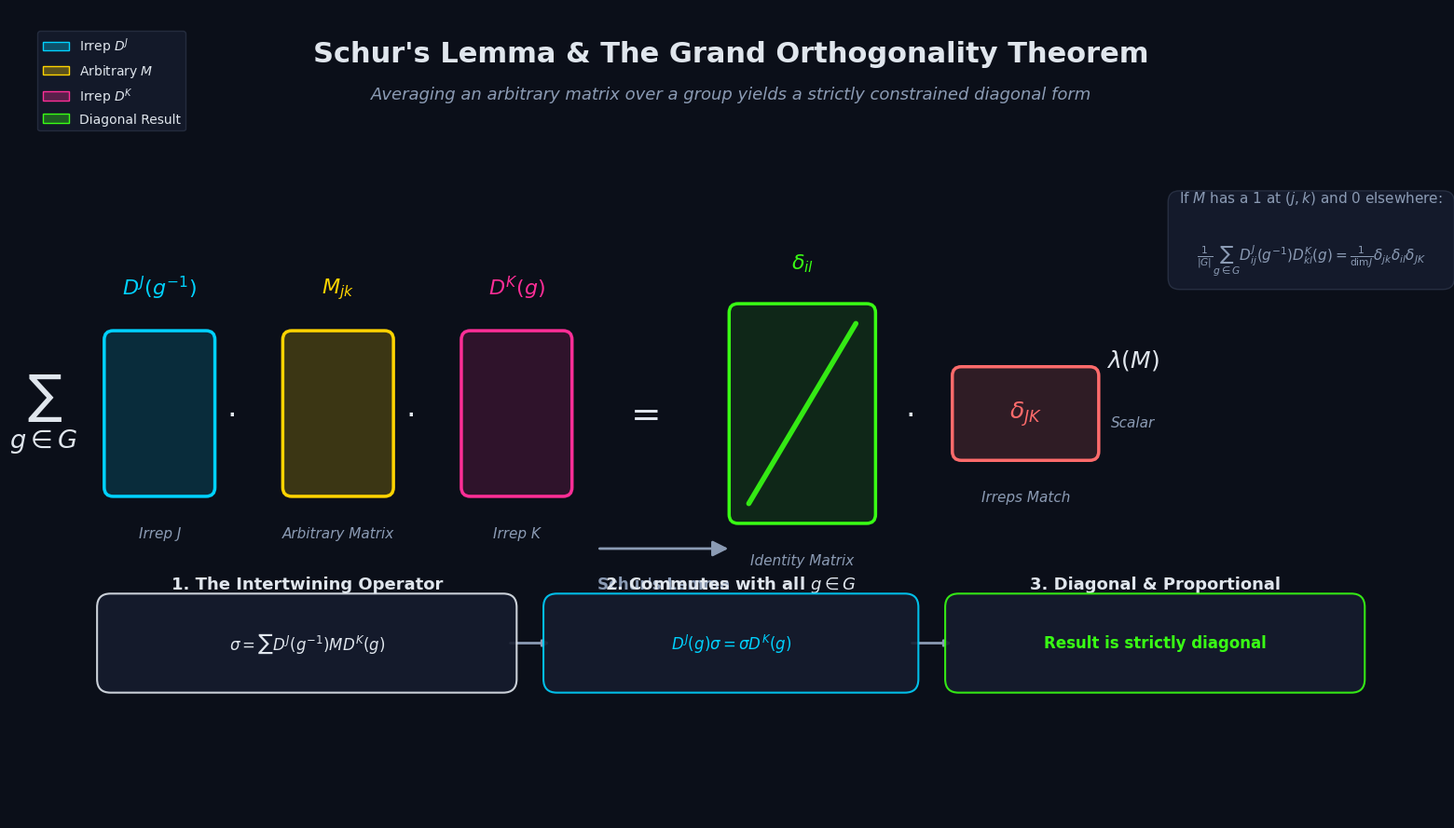

Write the Python code that produced this figure.
import matplotlib.pyplot as plt
import matplotlib.patches as mpatches
from matplotlib.patches import FancyBboxPatch, FancyArrowPatch
from matplotlib.lines import Line2D
import numpy as np

# --- Canvas & Configuration ---
plt.rcParams['font.family'] = 'DejaVu Sans'
fig, ax = plt.subplots(figsize=(16, 9), dpi=200)
ax.set_xlim(0, 16)
ax.set_ylim(0, 9)
ax.axis('off')

# Dark theme background
fig.patch.set_facecolor('#0B0F19')
ax.set_facecolor('#0B0F19')

# --- Color Palette (Vibrant, Sci-Fi/Math aesthetic) ---
C_DJ      = '#00D2FF'  # Cyan for D^J
C_DK      = '#FF2E97'  # Magenta for D^K
C_M       = '#FFD400'  # Yellow for M
C_SIGMA   = '#39FF14'  # Neon Green for Sigma
C_TEXT    = '#E0E6ED'  # Off-white
C_SUB     = '#8B9BB4'  # Muted blue-gray
C_BOX_BG  = '#161C2E'  # Dark box fill
C_BOX_BD  = '#2A3245'  # Dark box border
C_ACCENT  = '#FF6B6B'  # Red accent for constraints

# --- Helper Functions ---
def draw_matrix(ax, x, y, w, h, color, label, sublabel, alpha=0.15, zorder=2):
    rect = FancyBboxPatch((x, y), w, h,
                          boxstyle="round,pad=0.02,rounding_size=0.1",
                          linewidth=2.5, edgecolor=color,
                          facecolor=plt.cm.colors.to_rgba(color, alpha),
                          zorder=zorder)
    ax.add_patch(rect)
    ax.text(x + w/2, y + h + 0.35, label,
            ha='center', va='bottom', color=color, fontsize=16, fontweight='bold', zorder=zorder+1)
    ax.text(x + w/2, y - 0.35, sublabel,
            ha='center', va='top', color=C_SUB, fontsize=11, fontstyle='italic', zorder=zorder+1)

def draw_text_box(ax, x, y, text, color, fontsize=11, width=3.5, height=0.8):
    box = FancyBboxPatch((x, y), width, height,
                         boxstyle="round,pad=0.1,rounding_size=0.15",
                         linewidth=1.5, edgecolor=color,
                         facecolor=C_BOX_BG, alpha=0.9, zorder=5)
    ax.add_patch(box)
    ax.text(x + width/2, y + height/2, text,
            ha='center', va='center', color=color, fontsize=fontsize, fontweight='bold', zorder=6)

# --- Title ---
ax.text(8.0, 8.5, "Schur's Lemma & The Grand Orthogonality Theorem",
        ha='center', va='center', color=C_TEXT, fontsize=22, fontweight='bold')
ax.text(8.0, 8.05, "Averaging an arbitrary matrix over a group yields a strictly constrained diagonal form",
        ha='center', va='center', color=C_SUB, fontsize=13, fontstyle='italic')

# --- LHS: The Summation ---
y_mid = 4.5
m_w, m_h = 1.2, 1.8

# D^J(g^-1)
draw_matrix(ax, 1.0, y_mid - m_h/2, m_w, m_h, C_DJ, r"$D^J(g^{-1})$", "Irrep J", alpha=0.15)

# M
draw_matrix(ax, 3.0, y_mid - m_h/2, m_w, m_h, C_M, r"$M_{jk}$", "Arbitrary Matrix", alpha=0.2)

# D^K(g)
draw_matrix(ax, 5.0, y_mid - m_h/2, m_w, m_h, C_DK, r"$D^K(g)$", "Irrep K", alpha=0.15)

# Summation Symbol
ax.text(0.3, y_mid, r"$\sum_{g \in G}$", ha='center', va='center',
        color=C_TEXT, fontsize=28, fontweight='bold')

# Multiplication dots
ax.text(2.4, y_mid, r"$\cdot$", ha='center', va='center', color=C_TEXT, fontsize=24)
ax.text(4.4, y_mid, r"$\cdot$", ha='center', va='center', color=C_TEXT, fontsize=24)

# Equals Sign
ax.text(7.0, y_mid, r"$=$", ha='center', va='center', color=C_TEXT, fontsize=28, fontweight='bold')

# --- RHS: The Constrained Result ---
# Delta_il (Diagonal Matrix)
d_w, d_h = 1.6, 2.4
d_x, d_y = 8.0, y_mid - d_h/2

# Background of Delta_il
rect_delta = FancyBboxPatch((d_x, d_y), d_w, d_h,
                          boxstyle="round,pad=0.02,rounding_size=0.1",
                          linewidth=2.5, edgecolor=C_SIGMA,
                          facecolor=plt.cm.colors.to_rgba(C_SIGMA, 0.1),
                          zorder=2)
ax.add_patch(rect_delta)

# Diagonal line representing delta_il
ax.plot([d_x + 0.2, d_x + d_w - 0.2], [d_y + 0.2, d_y + d_h - 0.2],
        color=C_SIGMA, linewidth=4, solid_capstyle='round', zorder=3, alpha=0.9)

# Labels for Delta_il
ax.text(d_x + d_w/2, d_y + d_h + 0.35, r"$\delta_{il}$",
        ha='center', va='bottom', color=C_SIGMA, fontsize=16, fontweight='bold')
ax.text(d_x + d_w/2, d_y - 0.35, "Identity Matrix",
        ha='center', va='top', color=C_SUB, fontsize=11, fontstyle='italic')

# Multiplication dot
ax.text(10.0, y_mid, r"$\cdot$", ha='center', va='center', color=C_TEXT, fontsize=24)

# Delta_JK (Kronecker Delta condition)
jk_w, jk_h = 1.6, 1.0
jk_x, jk_y = 10.5, y_mid - jk_h/2

rect_jk = FancyBboxPatch((jk_x, jk_y), jk_w, jk_h,
                          boxstyle="round,pad=0.02,rounding_size=0.1",
                          linewidth=2.5, edgecolor=C_ACCENT,
                          facecolor=plt.cm.colors.to_rgba(C_ACCENT, 0.15),
                          zorder=2)
ax.add_patch(rect_jk)

ax.text(jk_x + jk_w/2, jk_y + jk_h/2, r"$\delta_{JK}$",
        ha='center', va='center', color=C_ACCENT, fontsize=18, fontweight='bold', zorder=3)
ax.text(jk_x + jk_w/2, jk_y - 0.35, "Irreps Match",
        ha='center', va='top', color=C_SUB, fontsize=11, fontstyle='italic')

# Lambda(M) scalar
ax.text(12.5, y_mid + 0.6, r"$\lambda(M)$", ha='center', va='center',
        color=C_TEXT, fontsize=18, fontweight='bold')
ax.text(12.5, y_mid - 0.1, "Scalar", ha='center', va='center',
        color=C_SUB, fontsize=11, fontstyle='italic')

# --- Flow Arrow ---
arr = FancyArrowPatch((6.5, y_mid - 1.5), (8.0, y_mid - 1.5),
                      arrowstyle='-|>', mutation_scale=25,
                      color=C_SUB, linewidth=2, zorder=1)
ax.add_patch(arr)
ax.text(7.25, y_mid - 1.8, "Schur's Lemma", ha='center', va='top',
        color=C_SUB, fontsize=12, fontweight='bold')

# --- Bottom Annotations & Logic Flow ---
# Box 1: Intertwining Operator
draw_text_box(ax, 1.0, 1.5,
              r"$\sigma = \sum D^J(g^{-1}) M D^K(g)$",
              C_TEXT, fontsize=12, width=4.5, height=0.9)
ax.text(3.25, 2.55, "1. The Intertwining Operator",
        ha='center', color=C_TEXT, fontsize=13, fontweight='bold')

# Box 2: Commutation
draw_text_box(ax, 6.0, 1.5,
              r"$D^J(g) \sigma = \sigma D^K(g)$",
              C_DJ, fontsize=12, width=4.0, height=0.9)
ax.text(8.0, 2.55, "2. Commutes with all $g \in G$",
        ha='center', color=C_TEXT, fontsize=13, fontweight='bold')

# Box 3: Consequence
draw_text_box(ax, 10.5, 1.5,
              "Result is strictly diagonal",
              C_SIGMA, fontsize=12, width=4.5, height=0.9)
ax.text(12.75, 2.55, "3. Diagonal & Proportional",
        ha='center', color=C_TEXT, fontsize=13, fontweight='bold')

# Connecting arrows for bottom flow
ax.annotate("", xy=(6.0, 1.95), xytext=(5.5, 1.95),
            arrowprops=dict(arrowstyle="-|>", color=C_SUB, lw=2))
ax.annotate("", xy=(10.5, 1.95), xytext=(10.0, 1.95),
            arrowprops=dict(arrowstyle="-|>", color=C_SUB, lw=2))

# --- Top Right Contextual Note ---
note = ("If $M$ has a 1 at $(j,k)$ and 0 elsewhere:\n\n"
        r"$\frac{1}{|G|} \sum_{g \in G} D^J_{ij}(g^{-1}) D^K_{kl}(g) = \frac{1}{\text{dim}J} \delta_{jk} \delta_{il} \delta_{JK}$")
ax.text(14.5, 6.5, note, ha='center', va='center', color=C_SUB,
        fontsize=11, linespacing=1.8,
        bbox=dict(boxstyle="round,pad=0.8", facecolor=C_BOX_BG, edgecolor=C_BOX_BD, alpha=0.9))

# --- Legend ---
legend_elements = [
    mpatches.Patch(facecolor=plt.cm.colors.to_rgba(C_DJ, 0.3), edgecolor=C_DJ, label='Irrep $D^J$'),
    mpatches.Patch(facecolor=plt.cm.colors.to_rgba(C_M, 0.3), edgecolor=C_M, label='Arbitrary $M$'),
    mpatches.Patch(facecolor=plt.cm.colors.to_rgba(C_DK, 0.3), edgecolor=C_DK, label='Irrep $D^K$'),
    mpatches.Patch(facecolor=plt.cm.colors.to_rgba(C_SIGMA, 0.3), edgecolor=C_SIGMA, label='Diagonal Result'),
]
ax.legend(handles=legend_elements, loc='upper left', bbox_to_anchor=(0.01, 0.98),
          facecolor=C_BOX_BG, edgecolor=C_BOX_BD, labelcolor=C_TEXT, fontsize=10)

plt.tight_layout()
plt.show()
